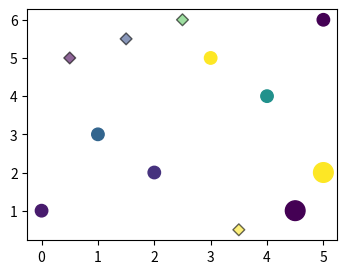

Write the Python code that produced this figure.
# Written by calculate-plot 0.1.0: this script draws the same figure with Matplotlib 3.11.2.
import matplotlib.pyplot as plt

fig, ax = plt.subplots(figsize=(4.0, 3.0))
ax.scatter([0, 1, 2, 3, 4, 5], [1, 3, 2, 5, 4, 6], c=[0.5, 2.25, 1, 7, 3.5, 0], s=80)
ax.scatter([0.5, 1.5, 2.5, 3.5], [5, 5.5, 6, 0.5], c=[10, 20, 30, 40], vmin=15, vmax=35, marker='D', alpha=0.6, edgecolors='k')
ax.scatter([4.5, 5], [1, 2], c=[1, 2], facecolors='none', marker='o', s=200)

if __name__ == "__main__":
    plt.show()
